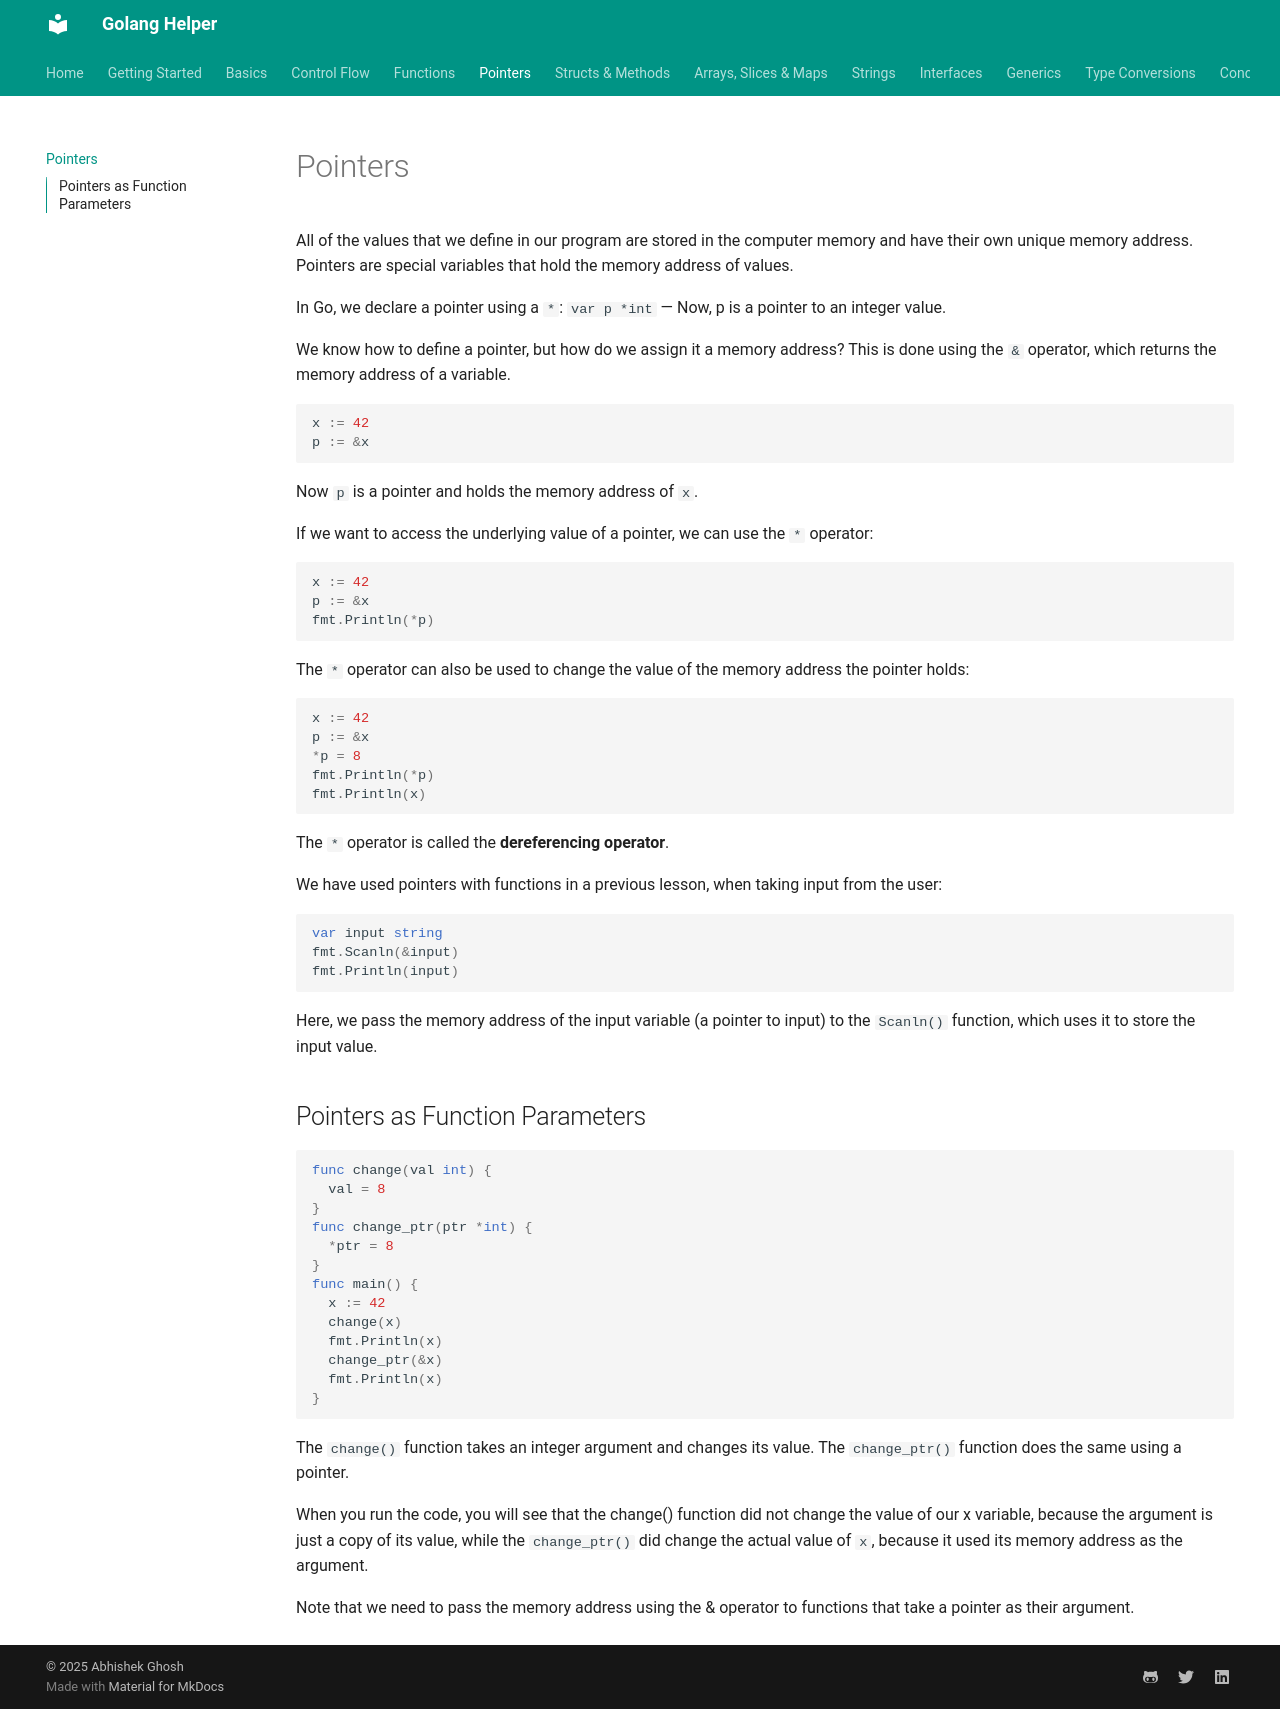

repository: abhishekghoshh/golang-helper · page: pointers/index.html · generator: mkdocs

# Pointers

All of the values that we define in our program are stored in the computer memory and have their own unique memory address.
Pointers are special variables that hold the memory address of values.

In Go, we declare a pointer using a `*`:
`var p *int` — Now, p is a pointer to an integer value.

We know how to define a pointer, but how do we assign it a memory address? This is done using the `&` operator, which returns the memory address of a variable.

```go
x := 42
p := &x
```

Now `p` is a pointer and holds the memory address of `x`.

If we want to access the underlying value of a pointer, we can use the `*` operator:

```go
x := 42
p := &x
fmt.Println(*p)
```

The `*` operator can also be used to change the value of the memory address the pointer holds:

```go
x := 42
p := &x
*p = 8
fmt.Println(*p)
fmt.Println(x)
```

The `*` operator is called the **dereferencing operator**.

We have used pointers with functions in a previous lesson, when taking input from the user:

```go
var input string
fmt.Scanln(&input)
fmt.Println(input)
```

Here, we pass the memory address of the input variable (a pointer to input) to the `Scanln()` function, which uses it to store the input value.

## Pointers as Function Parameters

```go
func change(val int) {
  val = 8
}
func change_ptr(ptr *int) {
  *ptr = 8
}
func main() {
  x := 42
  change(x)
  fmt.Println(x)
  change_ptr(&x)
  fmt.Println(x)
}
```

The `change()` function takes an integer argument and changes its value. The `change_ptr()` function does the same using a pointer.

When you run the code, you will see that the change() function did not change the value of our x variable, because the argument is just a copy of its value, while the `change_ptr()` did change the actual value of `x`, because it used its memory address as the argument.

Note that we need to pass the memory address using the & operator to functions that take a pointer as their argument.
